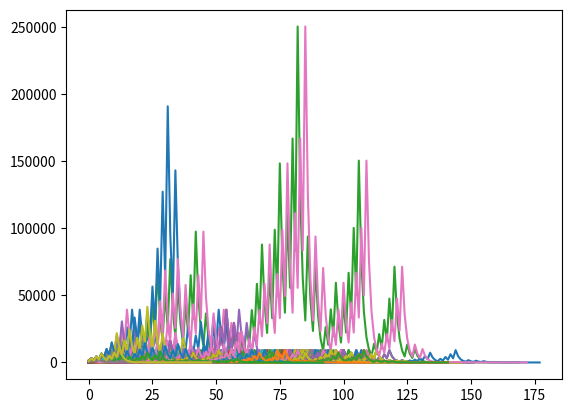

Generate this figure with matplotlib:
import matplotlib.pyplot as plt
import time
start_time = time.time()

for i in range(1, 1000):
    n = int(i)
    list = []

    while (n != 1):
        list.append(int(n))
        print(int(n))
        if (n % 2 == 0):
            n /= 2
        else:
            n = n * 3 + 1
    print("1")
    plt.plot(list)

print("Time to complete (seconds): ")
print(time.time() - start_time)
plt.show()